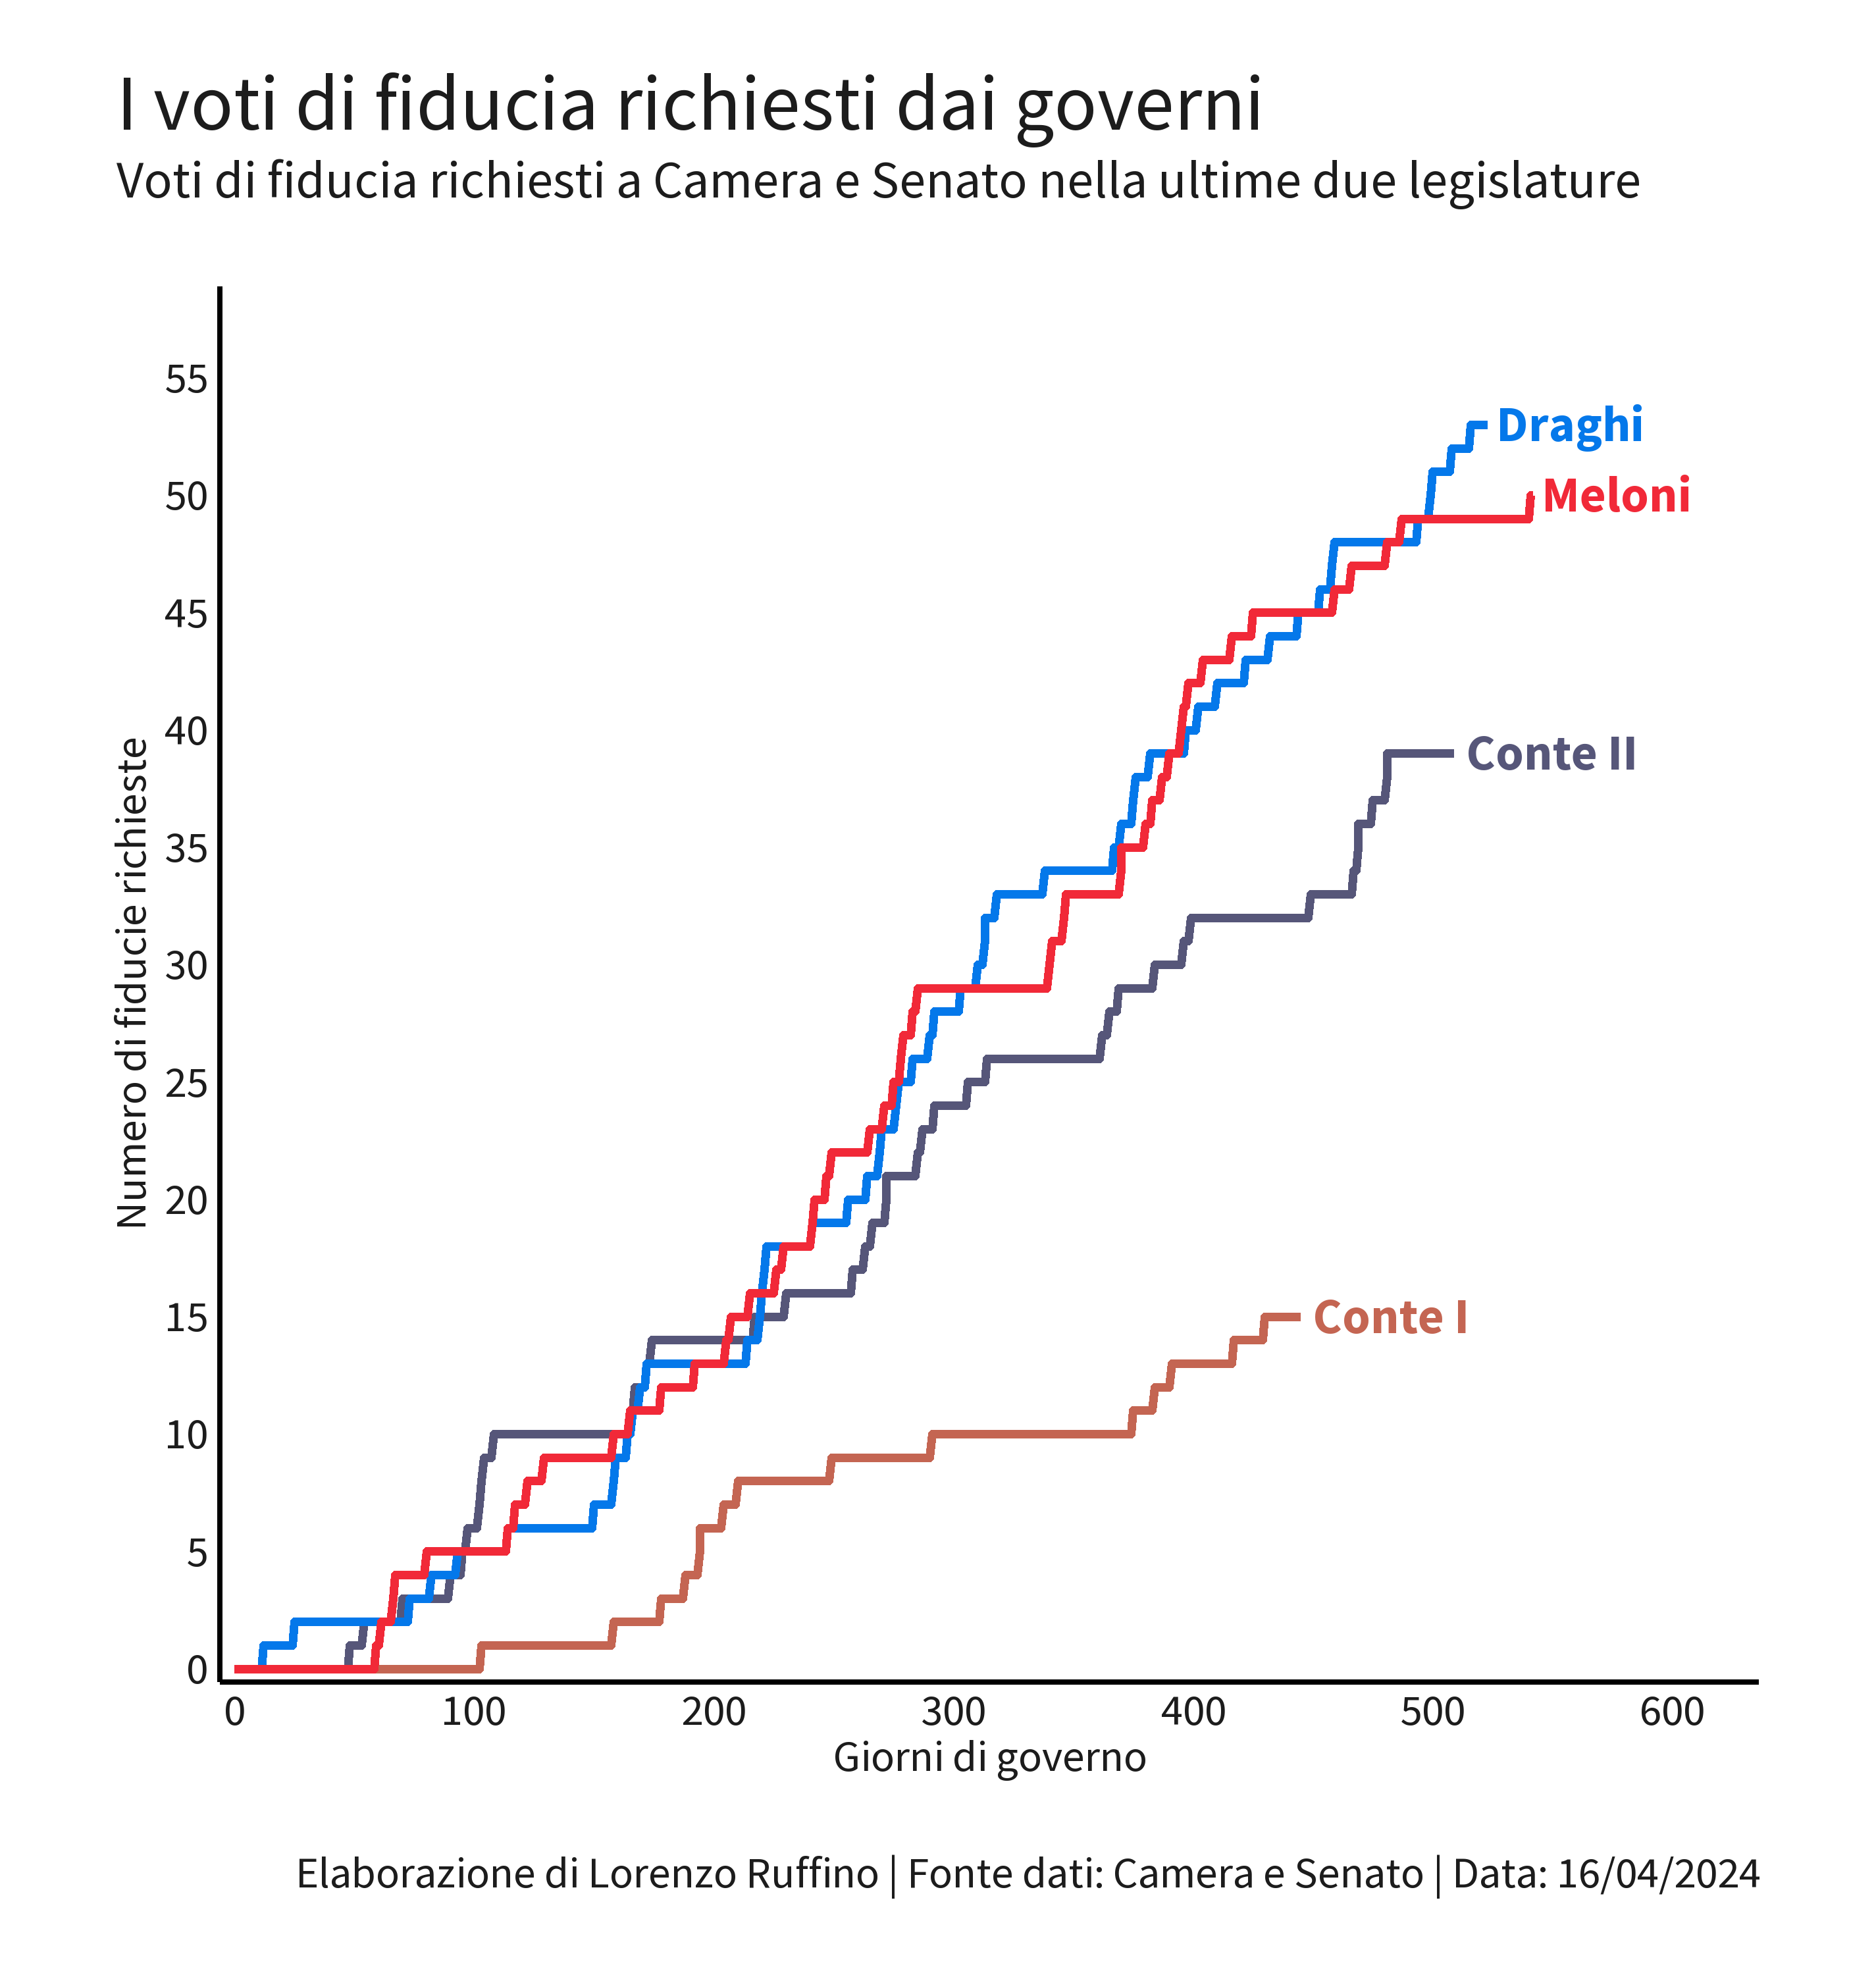

This figure's R source:
library(tidyverse)
library(ggtext)
library(data.table)
library(showtext)

# Dati

dati = data.frame(fread("https://docs.google.com/spreadsheets/d/e/2PACX-1vQnmtInnyQjQAoOMtiAUkx4bkuUJjo3a4aooxxQMBJWkg-6IRdAzCEwKPnC6k_WRem841nljBdBr4vF/pub?gid=0&single=true&output=csv"))%>%
  mutate(Data = as.Date(Data)) # File che mantengo io

# Inizio e fine dei governi

inizio = c("2022-10-22", "2021-02-13", "2019-09-05", "2018-06-01")
fine = c(Sys.Date(), "2022-07-21", "2021-01-26", "2019-08-20")
governi = c("Meloni", "Draghi", "Conte II", "Conte I")


gov = data.frame(governi, inizio, fine)%>%
  mutate(inizio = as.Date(inizio),
         fine = as.Date(fine))

# Righe dummy per dopo

righe = gov %>%
  rename(Data = fine)%>%
  select(Data, governi, inizio)%>%
  filter(fine != max(dati$Data))


# Metti insieme tutto

data = dati %>%
  cross_join(gov) %>%
  filter(Data >= inizio & Data <= fine)%>%
  bind_rows(righe)%>%
  group_by(governi)%>%
  arrange(Data)%>%
  mutate(numero = ifelse(is.na(fine), 0, 1),
         conteggio = cumsum(numero))%>%
  arrange(Data)%>%
  group_by(governi)%>%
  mutate(precedente = lag(Data, 1),
         precedente = fifelse(is.na(precedente), inizio, precedente))%>% # Ifelse converte in numero
  group_by(governi) %>%
  group_modify(~ {
    .x %>%
      complete(Data = seq.Date(min(.x$precedente), max(.x$Data), by = "day")) %>%
      fill(inizio, conteggio, .direction = "down")
  }) %>%
  ungroup()%>%
  mutate(inizio = as.Date((case_when(governi == "Meloni" ~ "2022-10-22",
                            governi == "Draghi" ~ "2021-02-13",
                            governi == "Conte II" ~ "2019-09-05",
                            governi == "Conte I" ~ "2018-06-01"))),
         conteggio = ifelse(is.na(conteggio), 0, conteggio),
         giorni = Data - inizio)%>%
  select(Data, giorni, governi, conteggio)%>%
  distinct()


# Tema e grafico

font_add_google("Source Sans Pro")
showtext_auto()

theme_linechart <- function(...) {
  theme_minimal() +
    theme(
      text=element_text(family="Source Sans Pro"),
      legend.position="right",
      axis.line = element_line(linewidth = 1),
      axis.text = element_text(size = 50,  color = "#1C1C1C", hjust = 0.5,  margin = margin(b = 0, t = 0, l = 0, unit = "cm")),
      axis.title = element_text(size = 50,  color = "#1C1C1C", hjust = 0.5,  margin = margin(b = 0, t = 0, l = 0.5, unit = "cm")),
      axis.ticks = element_blank(),
      panel.background = element_blank() ,
      panel.grid.major = element_blank(), 
      panel.grid.minor = element_blank(), 
      plot.background = element_blank(),
      legend.background = element_blank(),
      legend.box.background = element_blank(),
      legend.key = element_blank(),
      panel.border = element_blank(),
      legend.title=element_blank(),
      plot.margin = unit(c(b = 1, l = 1.5, t = 1, r=1.5), "cm"),
      plot.title.position = "plot",
      legend.text =    element_text(size = 50,  color = "#1C1C1C", hjust = 0, margin = margin(b = 0, l = 0, t = 0, r=0, unit = "cm")),
      plot.title =     element_text(size = 90,  color = "#1C1C1C", hjust = 0, margin = margin(b = 0, l = 0.25, t = 0, r=0, unit = "cm")),
      plot.subtitle =  element_text(size = 60,  color = "#1C1C1C", hjust = 0, margin = margin(b = 1, l = 1, t = 0.2, r=0, unit = "cm")),
      plot.caption =   element_text(size = 50,  color = "#1C1C1C", hjust = 1, margin = margin(b = 0, l = 0, t = 1, r=0, unit = "cm")),
      ...
    )
}


png("Voti_Fiducia.png", width = 9.5, height = 10, units="in", res=300)
ggplot(data, aes(x=giorni, y=conteggio, group=governi, colour=governi)) +
  theme_linechart()+
  geom_line(linewidth = 1.5, show.legend = F)+
  scale_color_manual(values =c("Meloni"="#F12938", "Draghi"="#0478EA", "Conte I"="#C46552",  "Conte II"="#565679" ))+
  scale_fill_manual(values =c("Meloni"="#F12938", "Draghi"="#0478EA", "Conte I"="#C46552",  "Conte II"="#565679" ))+
  geom_text(data%>%group_by(governi)%>%filter(Data == max(Data))%>%slice(1),
            mapping= aes(x=giorni+5, y=conteggio, group=governi, colour=governi, label=governi), size=20, hjust=0, fontface="bold", show.legend = FALSE, family="Source Sans Pro")+
  scale_x_continuous(limits=c(0,630), breaks=seq(0, 3000, by=100), labels = function(x) paste0(x, ""), expand = c(0.01, 0))+
  scale_y_continuous(limits=c(0,max(data$conteggio)*1.1), breaks=seq(0, 300, by=5), labels = function(x) paste0(x, ""), expand = c(0.01, 0))+
  labs(x = "Giorni di governo", 
       y = "Numero di fiducie richieste", 
       title = "I voti di fiducia richiesti dai governi",
       subtitle = "Voti di fiducia richiesti a Camera e Senato nella ultime due legislature", 
       caption = paste0("Elaborazione di Lorenzo Ruffino | Fonte dati: Camera e Senato | Data: ", format(Sys.Date(), "%d/%m/%Y")))
dev.off()